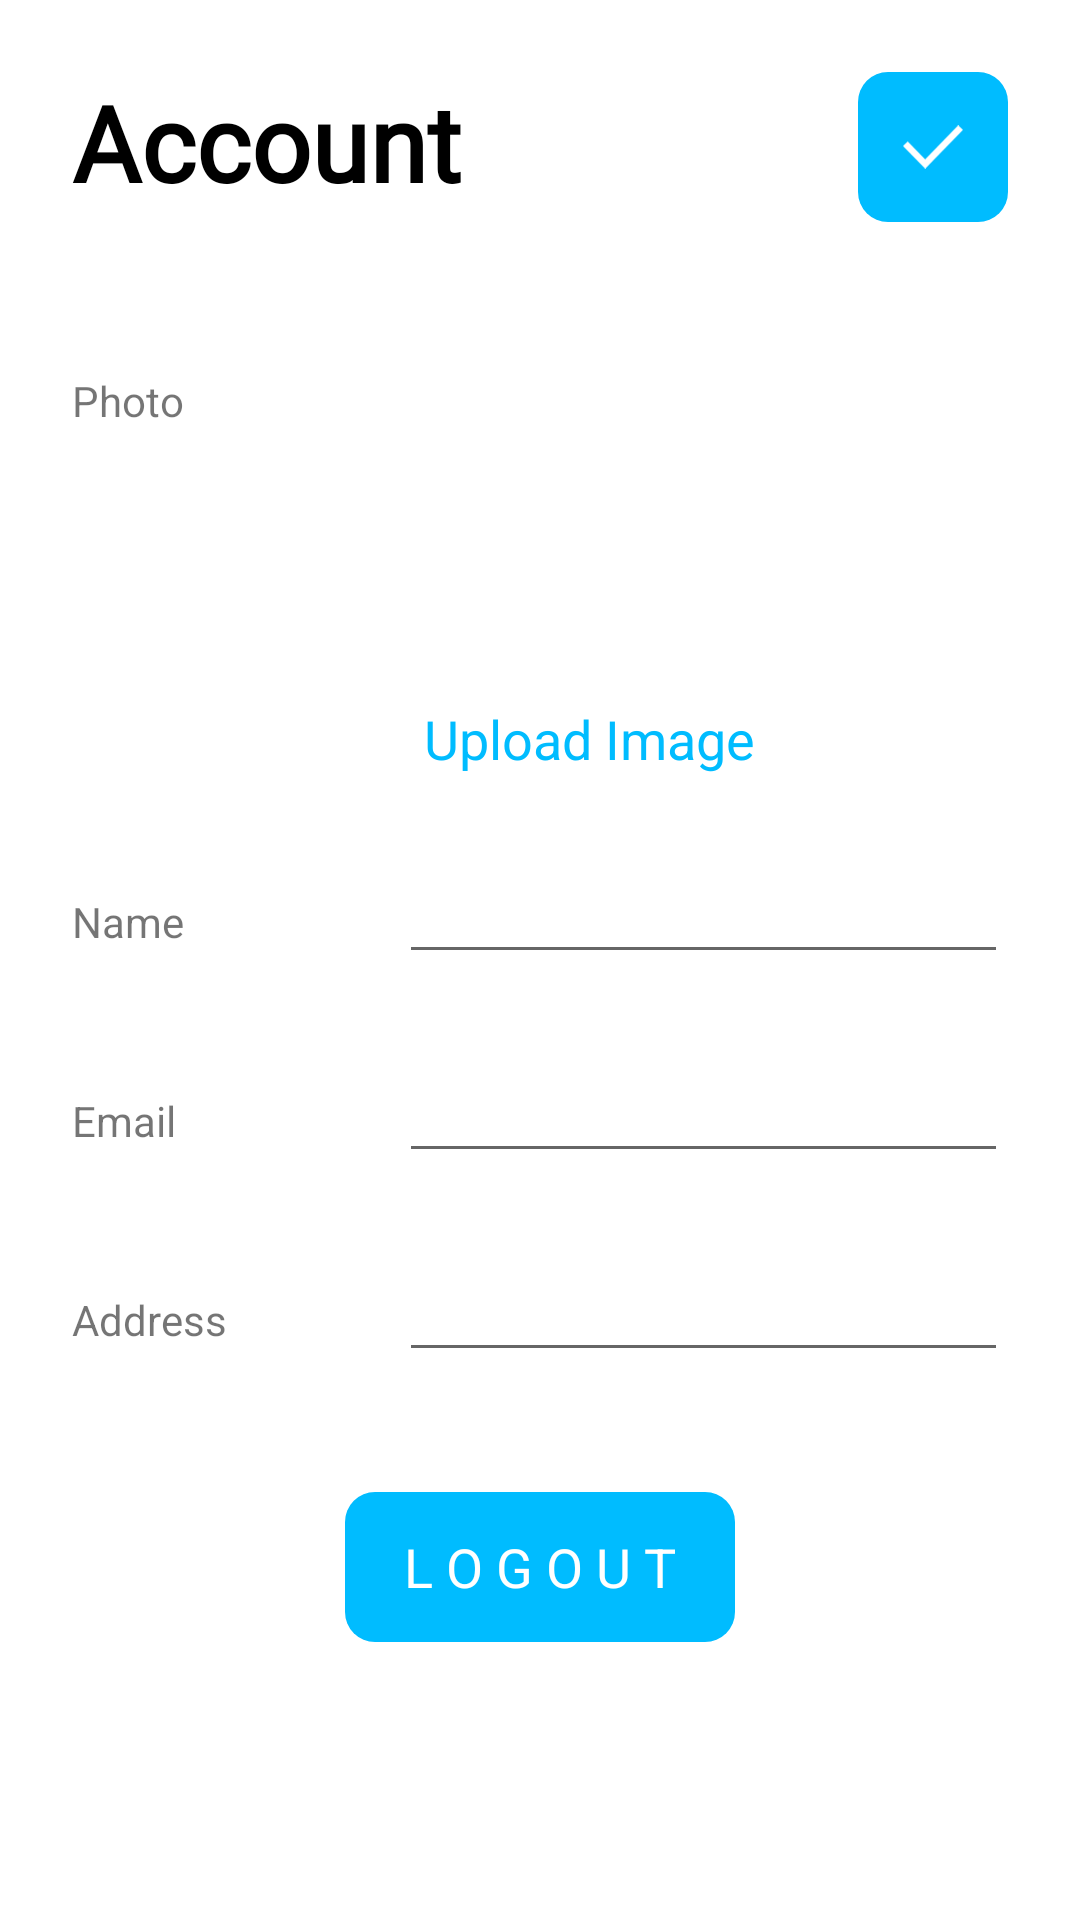

The Android layout XML behind this screen, and the referenced resources:
<!-- AndroidManifest.xml: application theme Theme.DriverHiring -->
<!-- res/layout/fragment_user_account.xml -->
<?xml version="1.0" encoding="utf-8"?>
<ScrollView xmlns:android="http://schemas.android.com/apk/res/android"
    xmlns:app="http://schemas.android.com/apk/res-auto"
    xmlns:tools="http://schemas.android.com/tools"
    android:layout_width="match_parent"
    android:layout_height="match_parent"
    android:fillViewport="true"
    tools:context=".UserAccountFragment">

    <RelativeLayout
        android:layout_width="match_parent"
        android:layout_height="match_parent">

        <TextView
            android:id="@+id/tv_account"
            android:layout_width="wrap_content"
            android:layout_height="wrap_content"
            android:layout_marginLeft="24dp"
            android:layout_marginTop="24dp"
            android:fontFamily="@font/poppins"
            android:text="Account"
            android:textColor="@color/black"
            android:textSize="35sp"
            android:textStyle="bold" />

        <RelativeLayout
            android:id="@+id/submit_bt"
            android:layout_width="50dp"
            android:layout_height="50dp"
            android:layout_alignParentRight="true"
            android:layout_marginTop="24dp"
            android:layout_marginRight="24dp"
            android:background="@drawable/account_submit_bg">

            <ImageView
                android:layout_width="20dp"
                android:layout_height="20dp"
                android:layout_centerInParent="true"
                android:src="@drawable/account_tick" />
        </RelativeLayout>

        <LinearLayout
            android:id="@+id/layout_two"
            android:layout_width="match_parent"
            android:layout_height="wrap_content"
            android:layout_below="@id/submit_bt"
            android:layout_marginTop="50dp"
            android:paddingLeft="24dp"
            android:weightSum="10">

            <RelativeLayout
                android:layout_width="0dp"
                android:layout_height="wrap_content"
                android:layout_weight="3.5">

                <TextView
                    android:id="@+id/tv_img"
                    android:layout_width="wrap_content"
                    android:layout_height="wrap_content"
                    android:text="Photo" />
            </RelativeLayout>

            <RelativeLayout
                android:layout_width="0dp"
                android:layout_height="wrap_content"
                android:layout_weight="6.5">

                <com.google.android.material.imageview.ShapeableImageView
                    android:id="@+id/iv_user_pro_pic"
                    android:layout_width="100dp"
                    android:layout_height="100dp"
                    android:layout_marginLeft="10dp"
                    android:scaleType="fitXY"
                    app:shapeAppearanceOverlay="@style/ShapeAppearanceOverlay.App.circleImageView.round"
                    tools:src="@drawable/sample_pro_pic" />

                <TextView
                    android:id="@+id/img_upload_bt"
                    android:layout_width="wrap_content"
                    android:layout_height="wrap_content"
                    android:layout_below="@id/iv_user_pro_pic"
                    android:layout_marginTop="10dp"
                    android:text="Upload Image"
                    android:textColor="#00BCFF"
                    android:textSize="18sp" />
            </RelativeLayout>
        </LinearLayout>

        <LinearLayout
            android:id="@+id/layout_three"
            android:layout_width="match_parent"
            android:layout_height="wrap_content"
            android:layout_below="@id/layout_two"
            android:layout_marginTop="25dp"
            android:paddingLeft="24dp"
            android:paddingRight="24dp"
            android:weightSum="10">

            <RelativeLayout
                android:layout_width="0dp"
                android:layout_height="wrap_content"
                android:layout_weight="3.5">

                <TextView
                    android:layout_width="wrap_content"
                    android:layout_height="wrap_content"
                    android:text="Name" />
            </RelativeLayout>

            <RelativeLayout
                android:layout_width="0dp"
                android:layout_height="wrap_content"
                android:layout_weight="6.5">

                <EditText
                    android:id="@+id/et_name"
                    android:layout_width="match_parent"
                    android:layout_height="wrap_content" />
            </RelativeLayout>
        </LinearLayout>
        <LinearLayout
            android:id="@+id/layout_four"
            android:layout_width="match_parent"
            android:layout_height="wrap_content"
            android:layout_below="@id/layout_three"
            android:layout_marginTop="25dp"
            android:paddingLeft="24dp"
            android:paddingRight="24dp"
            android:weightSum="10">

            <RelativeLayout
                android:layout_width="0dp"
                android:layout_height="wrap_content"
                android:layout_weight="3.5">

                <TextView
                    android:layout_width="wrap_content"
                    android:layout_height="wrap_content"
                    android:text="Email" />
            </RelativeLayout>

            <RelativeLayout
                android:layout_width="0dp"
                android:layout_height="wrap_content"
                android:layout_weight="6.5">

                <EditText
                    android:id="@+id/et_email"
                    android:layout_width="match_parent"
                    android:layout_height="wrap_content"
                    android:inputType="textEmailAddress" />

            </RelativeLayout>
        </LinearLayout>

        <LinearLayout
            android:id="@+id/layout_five"
            android:layout_width="match_parent"
            android:layout_height="wrap_content"
            android:layout_below="@id/layout_four"
            android:layout_marginTop="25dp"
            android:paddingLeft="24dp"
            android:paddingRight="24dp"
            android:weightSum="10">

            <RelativeLayout
                android:layout_width="0dp"
                android:layout_height="wrap_content"
                android:layout_weight="3.5">

                <TextView
                    android:layout_width="wrap_content"
                    android:layout_height="wrap_content"
                    android:text="Address" />
            </RelativeLayout>

            <RelativeLayout
                android:layout_width="0dp"
                android:layout_height="wrap_content"
                android:layout_weight="6.5">

                <EditText
                    android:id="@+id/et_address"
                    android:layout_width="match_parent"
                    android:layout_height="wrap_content"
                    android:inputType="text"
                    android:maxLines="1" />
            </RelativeLayout>
        </LinearLayout>

        <TextView
            android:id="@+id/logout_bt"
            android:layout_width="130dp"
            android:layout_height="50dp"
            android:text="L O G O U T"
            android:textColor="@color/white"
            android:background="@drawable/account_submit_bg"
            android:layout_below="@id/layout_five"
            android:layout_centerHorizontal="true"
            android:layout_marginTop="40dp"
            android:gravity="center"
            android:textSize="18sp"/>

    </RelativeLayout>
</ScrollView>
<!-- resources referenced by this layout -->
<resources>
  <color name="black">#FF000000</color>
  <color name="white">#FFFFFFFF</color>
  <!-- drawable account_submit_bg (drawable) -->
  <?xml version="1.0" encoding="utf-8"?>
  <shape xmlns:android="http://schemas.android.com/apk/res/android">
      <corners android:radius="10dp" />
      <solid android:color="#00BCFF" />
  </shape>
  <!-- drawable account_tick (drawable) -->
  <vector xmlns:android="http://schemas.android.com/apk/res/android"
      android:width="76.887dp"
      android:height="55.552dp"
      android:viewportWidth="76.887"
      android:viewportHeight="55.552">
    <path
        android:pathData="M34.373,49.541l42.514,-43.652l-6.148,-5.889l-42.313,43.458l-22.348,-22.826l-6.078,5.953l22.488,22.972l0,0l6.029,5.995l-0.091,-0.085l0.091,0.085l5.856,-6.011z"
        android:fillColor="@color/white"/>
  </vector>
  <style name="ShapeAppearanceOverlay.App.circleImageView.round" parent="">
          <item name="cornerFamily">rounded</item>
          <item name="cornerSize">50%</item>
      </style>
  <style name="Theme.DriverHiring" parent="Theme.MaterialComponents.Light.NoActionBar">
          
          <item name="colorPrimary">@color/purple_500</item>
          <item name="colorPrimaryVariant">@color/purple_700</item>
          <item name="colorOnPrimary">@color/white</item>
          
          <item name="colorSecondary">@color/teal_200</item>
          <item name="colorSecondaryVariant">@color/teal_700</item>
          <item name="colorOnSecondary">@color/black</item>
          
          <item name="android:statusBarColor" tools:targetApi="l">?attr/colorPrimaryVariant</item>
          
      </style>
  <color name="purple_500">#FF6200EE</color>
  <color name="purple_700">#FF3700B3</color>
  <color name="teal_200">#FF03DAC5</color>
  <color name="teal_700">#FF018786</color>
</resources>
